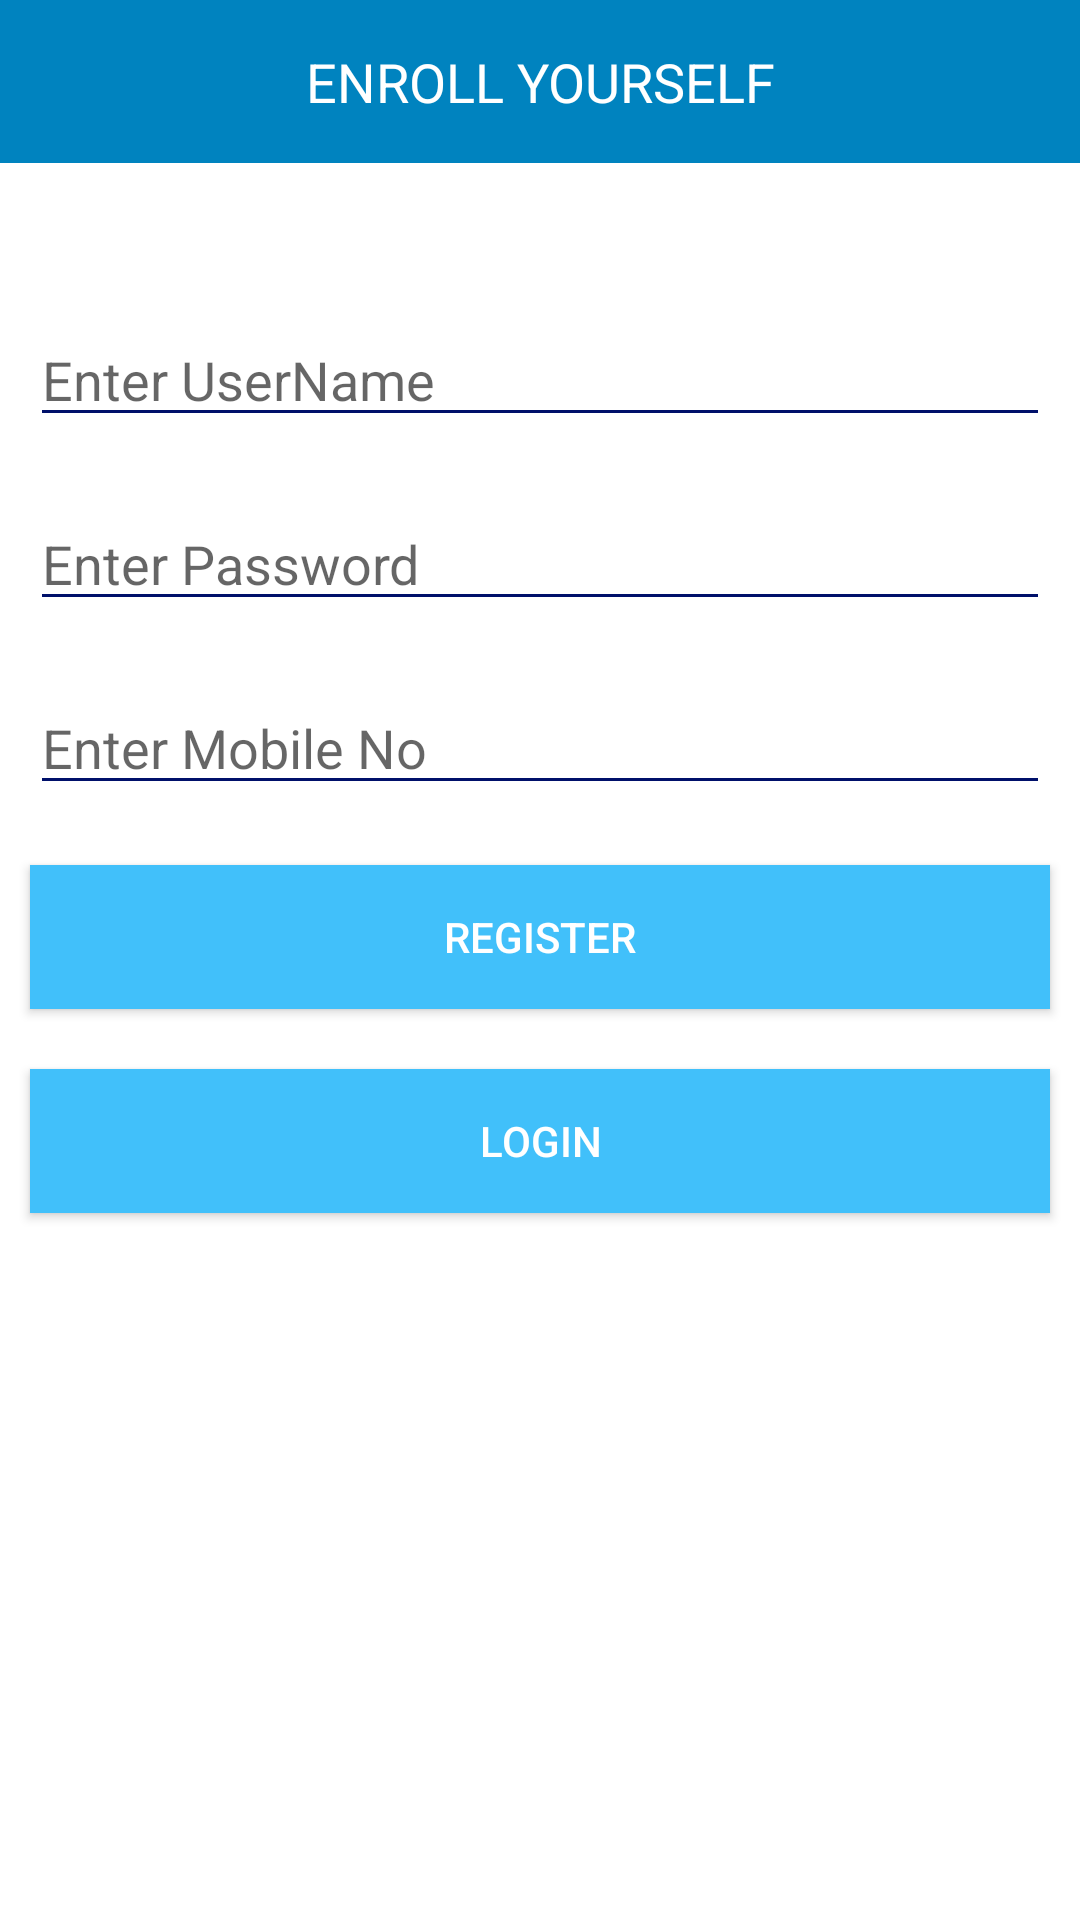

Layout XML and referenced resources for this Android screen:
<!-- AndroidManifest.xml: application theme Theme.KTTelematic -->
<!-- res/layout/activity_sign_up.xml -->
<?xml version="1.0" encoding="utf-8"?>
<LinearLayout xmlns:android="http://schemas.android.com/apk/res/android"
    android:orientation="vertical"
    android:layout_width="match_parent"
    android:background="#FFFFFF"
    android:layout_height="match_parent">


    <TextView
        android:background="#0083BF"
        android:id="@+id/Header"
        android:layout_width="match_parent"
        android:layout_height="wrap_content"
        android:layout_marginTop="0dp"
        android:gravity="center_horizontal"
        android:padding="15dp"
        android:text="ENROLL YOURSELF"
        android:textAlignment="center"
        android:textColor="@color/white"
        android:textSize="18sp" />

    <EditText
        android:id="@+id/Name_EditText"
        android:layout_width="match_parent"
        android:layout_height="wrap_content"
        android:layout_below="@id/Header"
        android:layout_marginStart="10dp"
        android:layout_marginTop="50dp"
        android:backgroundTint="#00106A"
        android:layout_marginEnd="10dp"
        android:hint="Enter UserName"
        android:inputType="textEmailAddress" />

    <EditText
        android:id="@+id/password_EditText"
        android:layout_width="match_parent"
        android:layout_height="wrap_content"
        android:layout_below="@id/Name_EditText"
        android:layout_marginStart="10dp"
        android:layout_marginTop="20dp"
        android:layout_marginEnd="10dp"
        android:hint="Enter Password"
        android:backgroundTint="#00106A"
        android:inputType="textPassword" />
    <EditText
        android:id="@+id/Mobile_EditText"
        android:layout_width="match_parent"
        android:layout_height="wrap_content"
        android:layout_below="@id/password_EditText"
        android:layout_marginStart="10dp"
        android:layout_marginTop="20dp"
        android:layout_marginEnd="10dp"
        android:hint="Enter Mobile No"
        android:backgroundTint="#00106A"
        android:inputType="textEmailAddress" />


    <Button
        android:id="@+id/Register_Button"
        android:layout_width="match_parent"
        android:layout_height="wrap_content"
        android:layout_marginStart="10dp"
        android:layout_marginTop="20dp"
        android:layout_marginEnd="10dp"
        android:background="#41C0FA"
        android:textColor="@color/white"
        android:text="Register"
        android:textAllCaps="true"
        />

    <Button
        android:id="@+id/login_Button"
        android:layout_width="match_parent"
        android:layout_height="wrap_content"
        android:layout_marginStart="10dp"
        android:layout_marginTop="20dp"
        android:layout_marginEnd="10dp"
        android:background="#41C0FA"
        android:textColor="@color/white"
        android:text="Login"
        android:textAllCaps="true"
        />

</LinearLayout>
<!-- resources referenced by this layout -->
<resources>
  <style name="Theme.KTTelematic" parent="Theme.AppCompat.Light.DarkActionBar" />
  <!-- not gathered from this repository: default colours our renderer supplied (Android Studio template values) -->
  <color name="white">#FFFFFFFF</color>
</resources>
